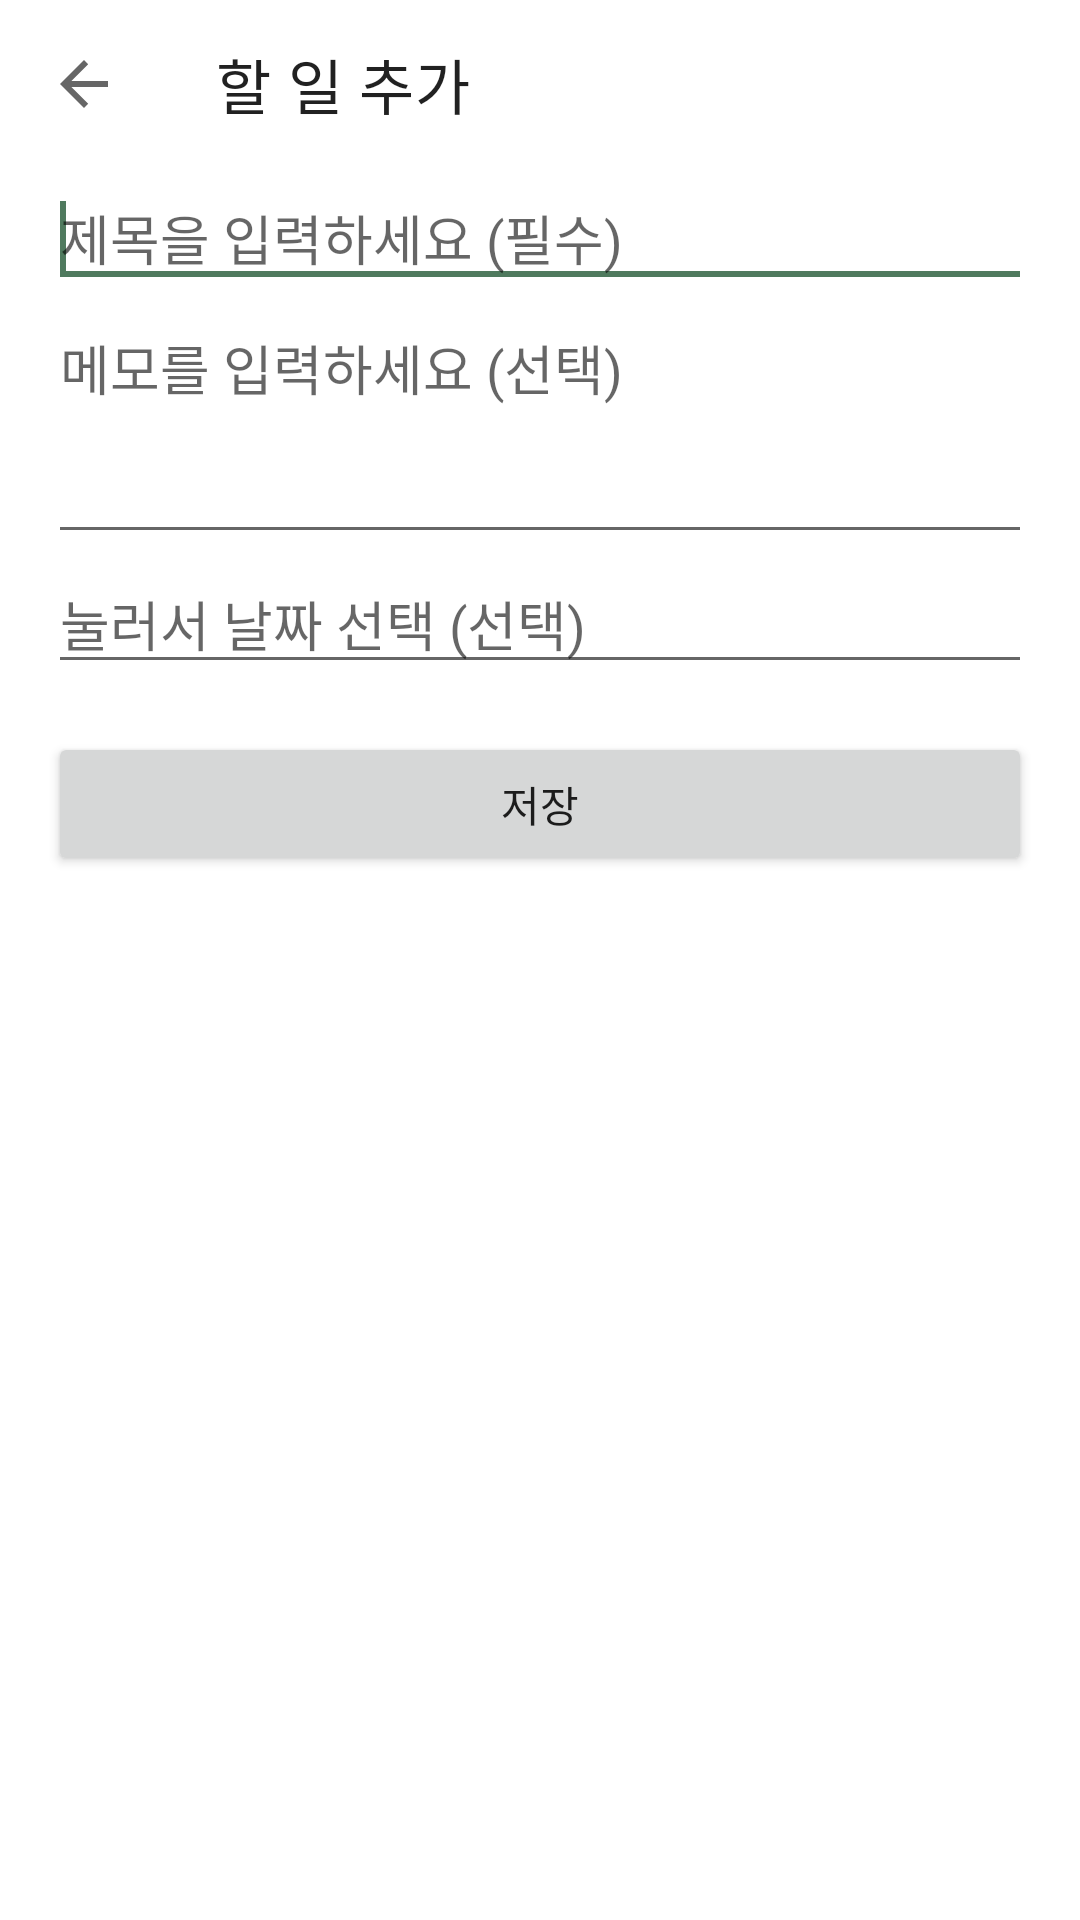

The Android layout XML behind this screen, and the referenced resources:
<!-- AndroidManifest.xml: application theme Theme.Todo -->
<!-- res/layout/activity_add_todo.xml -->
<?xml version="1.0" encoding="utf-8"?>
<LinearLayout xmlns:android="http://schemas.android.com/apk/res/android"
    xmlns:app="http://schemas.android.com/apk/res-auto"
    xmlns:tools="http://schemas.android.com/tools"
    android:id="@+id/addTodoView"
    android:layout_width="match_parent"
    android:layout_height="match_parent"
    android:orientation="vertical"
    tools:context=".ui.AddTodoActivity">

    
    <com.google.android.material.appbar.MaterialToolbar
        android:id="@+id/toolbar"
        android:layout_width="match_parent"
        android:layout_height="?attr/actionBarSize"
        app:navigationContentDescription="@string/back"
        app:navigationIcon="?attr/homeAsUpIndicator"
        app:title="@string/title_add" />

    <ScrollView
        android:layout_width="match_parent"
        android:layout_height="0dp"
        android:layout_weight="1">

        <LinearLayout
            android:layout_width="match_parent"
            android:layout_height="wrap_content"
            android:orientation="vertical"
            android:paddingHorizontal="16dp"
            android:paddingBottom="16dp">

            <EditText
                android:id="@+id/etTitle"
                android:layout_width="match_parent"
                android:layout_height="wrap_content"
                android:hint="@string/hint_title"
                android:importantForAutofill="no"
                android:inputType="text"
                android:maxLines="1">

                
                <requestFocus />
            </EditText>

            
            <TextView
                android:id="@+id/tvTitleError"
                android:layout_width="wrap_content"
                android:layout_height="wrap_content"
                android:layout_marginStart="4dp"
                android:text="@string/msg_title_required"
                android:textColor="@color/danger"
                android:textSize="12sp"
                android:visibility="gone" />

            <EditText
                android:id="@+id/etNote"
                android:layout_width="match_parent"
                android:layout_height="wrap_content"
                android:gravity="top"
                android:hint="@string/hint_note"
                android:importantForAutofill="no"
                android:inputType="textMultiLine"
                android:minLines="3" />

            <EditText
                android:id="@+id/etDue"
                android:layout_width="match_parent"
                android:layout_height="wrap_content"
                android:cursorVisible="false"
                android:focusable="false"
                android:hint="@string/hint_due"
                android:importantForAutofill="no"
                android:inputType="none"
                android:maxLines="1" />

            
            <FrameLayout
                android:id="@+id/saveButtonArea"
                android:layout_width="match_parent"
                android:layout_height="wrap_content"
                android:layout_marginTop="16dp">

                <Button
                    android:id="@+id/btnSave"
                    android:layout_width="match_parent"
                    android:layout_height="wrap_content"
                    android:text="@string/btn_save" />
            </FrameLayout>
        </LinearLayout>
    </ScrollView>
</LinearLayout>
<!-- resources referenced by this layout -->
<resources>
  <color name="danger">#B5473A</color>
  <string name="back">뒤로</string>
  <string name="btn_save">저장</string>
  <string name="hint_due">눌러서 날짜 선택 (선택)</string>
  <string name="hint_note">메모를 입력하세요 (선택)</string>
  <string name="hint_title">제목을 입력하세요 (필수)</string>
  <string name="msg_title_required">제목을 입력하세요</string>
  <string name="title_add">할 일 추가</string>
  <style name="Theme.Todo" parent="Theme.MaterialComponents.DayNight.NoActionBar">
          
          <item name="colorPrimary">@color/primary</item>
          <item name="colorPrimaryVariant">@color/primary_dark</item>
          <item name="colorOnPrimary">@color/white</item>
          
          <item name="colorSecondary">@color/primary</item>
          <item name="colorSecondaryVariant">@color/primary_dark</item>
          <item name="colorOnSecondary">@color/white</item>
      </style>
  <color name="primary">#4F7A5E</color>
  <color name="primary_dark">#3E6249</color>
  <color name="white">#FFFFFF</color>
</resources>
